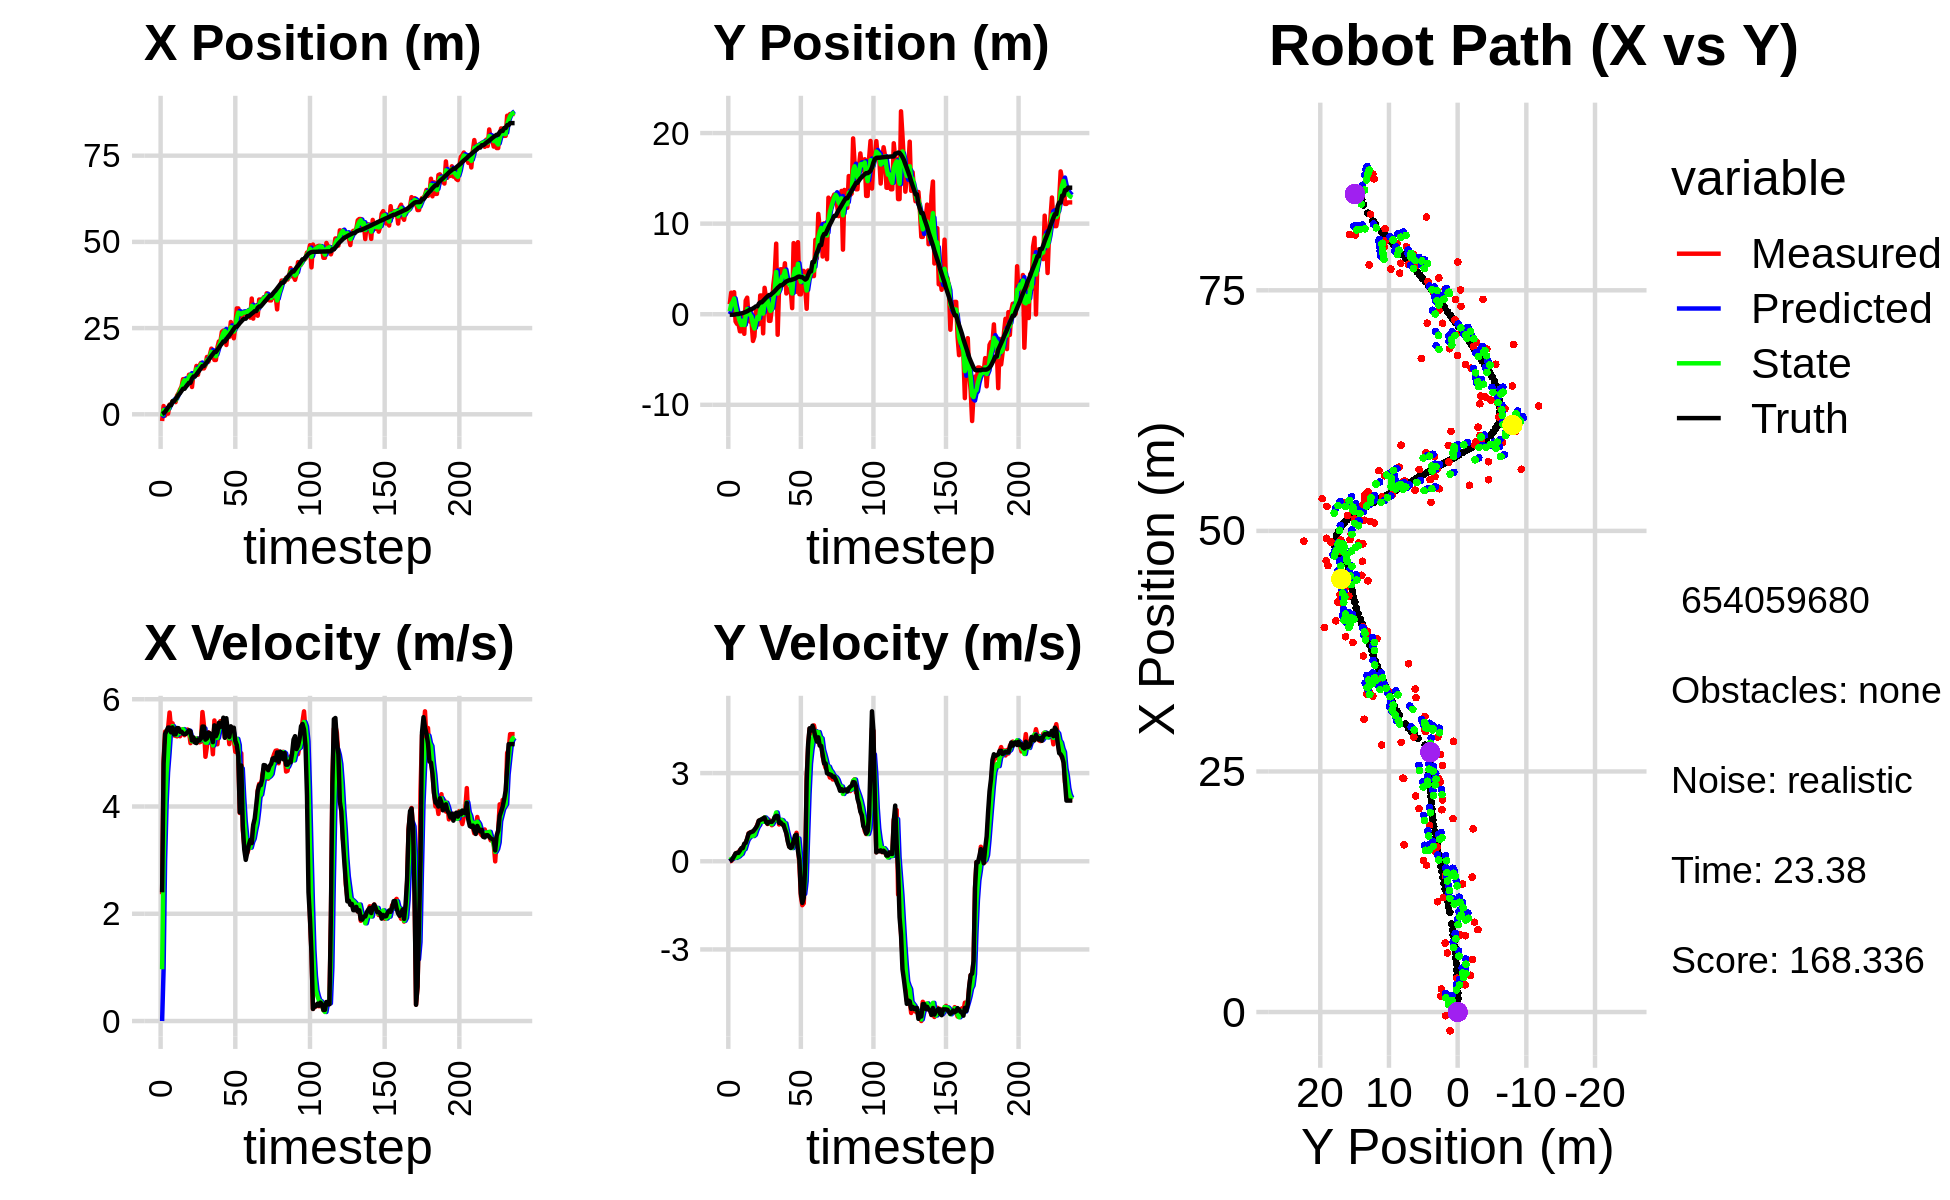

Values plotted in this chart, from the file beside it:
0.000000000000000000e+00, 0.000000000000000000e+00, 0.000000000000000000e+00, -0.000000000000000000e+00, 0.000000000000000000e+00, 0.000000000000000000e+00, 0.000000000000000000e+00, 0.000000000000000000e+00, 0.000000000000000000e+00, 0.000000000000000000e+00, 0.000000000000000000e+00, 0.000000000000000000e+00, 6.699205194125333607e-02, -5.693440796440767809e-02, 0.000000000000000000e+00, 0.000000000000000000e+00, 0.000000000000000000e+00, 2.004132402362301946e-04
-1.949546329841080450e+00, 1.102674724275413576e+00, 2.363999984800967180e+00, 6.779621232085997337e-04, 0.000000000000000000e+00, 0.000000000000000000e+00, 0.000000000000000000e+00, 0.000000000000000000e+00, -5.810683913851594218e-01, 3.344678735101601075e-01, 9.654825450087691774e-01, 4.589064682882432189e-02, 8.157563930899450200e-02, -5.693435490937346494e-02, 2.399999999999999911e+00, 0.000000000000000000e+00, 2.400000095367431641e+00, -2.867860021069645882e-04
2.398726470720561110e+00, 2.377821653123900703e+00, 4.865993400195468332e+00, 8.120159317034180216e-03, -4.845201368842825262e-01, 3.390569381930425563e-01, 9.654825450087691774e-01, 4.589064682882432189e-02, 1.215328658695807640e+00, 1.085625939010801400e+00, 2.995905165896235012e+00, 7.726320892401478124e-02, 3.173239310943031799e-01, -5.684736406363952860e-02, 4.799999999999999822e+00, 3.200000000000000067e-02, 4.800000190734863281e+00, -1.668755197897553444e-03
-3.873494785556703124e-01, 1.763693684520469596e+00, 5.396556860117870613e+00, 6.914683617893858936e-02, 1.514919175285431185e+00, 1.093352259903202839e+00, 2.995905165896235012e+00, 7.726320892401478124e-02, 7.868427415913670231e-01, 1.332960499129805187e+00, 4.039818068802718543e+00, 9.684167764722528826e-02, 7.337706166319248879e-01, -5.455351413105901520e-02, 5.352999999999999758e+00, 8.899999999999999578e-02, 5.668000221252441406e+00, -1.281243842095136642e-02
1.657781518917827768e+00, 2.429610817514810783e+00, 5.216555953295325843e+00, 1.596983177680795507e-01, 1.190824548471638877e+00, 1.342644666894527772e+00, 4.039818068802718543e+00, 9.684167764722528826e-02, 1.481280060265040222e+00, 1.736466529048555252e+00, 4.639034149715712374e+00, 1.491207049125796158e-01, 1.372938401847423995e+00, -4.058781418223744719e-02, 5.408999999999999808e+00, 1.739999999999999880e-01, 5.412000179290771484e+00, -3.060418739914894104e-02
1.936647971514954547e-01, -7.934060224985983734e-01, 5.462045934428411798e+00, 2.551029223589283967e-01, 1.945183475236611503e+00, 1.751378599539813230e+00, 4.639034149715712374e+00, 1.491207049125796158e-01, 1.216267582911659595e+00, 8.399229916360038128e-01, 4.992503721481528878e+00, 1.138839851764767985e-01, 1.998815782442304734e+00, -1.797659454017562497e-02, 5.472000000000000419e+00, 2.690000000000000169e-01, 5.479000091552734375e+00, -4.667073115706443787e-02
2.817791082406577718e+00, -1.067474150617979678e+00, 5.752583062297910388e+00, 2.922169537894764302e-01, 1.715517955059812527e+00, 8.513113901536515371e-01, 4.992503721481528878e+00, 1.138839851764767985e-01, 2.300192707213795096e+00, 1.655975951939669955e-01, 5.401195930653177157e+00, 1.407229315994927288e-01, 2.625448472965457469e+00, 1.338992213104304996e-02, 5.471000000000000085e+00, 2.810000000000000275e-01, 5.479000091552734375e+00, -5.075389519333839417e-02
2.817791082406577718e+00, -1.067474150617979678e+00, 5.448974146683339903e+00, 2.767943737930780301e-01, 2.840312300279112634e+00, 1.796698883539162572e-01, 5.401195930653177157e+00, 1.407229315994927288e-01, 2.830459499186084305e+00, -2.650765741466655223e-01, 5.422765973314492172e+00, 1.643869140913403193e-01, 2.625448472965457469e+00, 1.338992213104304996e-02, 5.383000000000000007e+00, 2.859999999999999765e-01, 5.390999794006347656e+00, -5.075389519333839417e-02
3.817364223639397203e+00, -1.885249280735582289e+00, 5.550896545869497878e+00, 3.816346162921270824e-01, 3.372736096517533699e+00, -2.486378827375314848e-01, 5.422765973314492172e+00, 1.643869140913403193e-01, 3.595528844780110145e+00, -8.315534673048445846e-01, 5.499278182768137846e+00, 2.148979327105599024e-01, 3.769544847349907357e+00, 8.330819616914325598e-02, 5.474999999999999645e+00, 3.629999999999999893e-01, 5.486999988555908203e+00, -6.864386796951293945e-02
3.817364223639397203e+00, -1.885249280735582289e+00, 5.325428482372455363e+00, 3.661332612969864786e-01, 4.145456663056924285e+00, -8.100636740337885389e-01, 5.499278182768137846e+00, 2.148979327105599024e-01, 4.001125908963353517e+00, -1.192645120433908579e+00, 5.416414479766155310e+00, 2.513988640352645132e-01, 3.769544847349907357e+00, 8.330819616914325598e-02, 5.344999999999999751e+00, 4.480000000000000093e-01, 5.363999843597412109e+00, -6.864386796951293945e-02
3.525887258242641487e+00, 9.551638599638806459e-02, 5.317672566907362786e+00, 4.654036495909948945e-01, 4.542767356939968693e+00, -1.167505234030382200e+00, 5.416414479766155310e+00, 2.513988640352645132e-01, 4.049456606045729323e+00, -7.070725323783855210e-01, 5.337704428923909283e+00, 3.810433213354792459e-01, 4.390550859580823584e+00, 1.302554520275402972e-01, 5.344999999999999751e+00, 4.480000000000000093e-01, 5.363999843597412109e+00, -8.729773759841918945e-02
5.443840630694793070e+00, -2.164788493156154736e+00, 5.308000733683807759e+00, 5.556042396400223682e-01, 4.583227048938120163e+00, -6.689682002448376075e-01, 5.337704428923909283e+00, 3.810433213354792459e-01, 4.967808448951071654e+00, -1.202194988339376103e+00, 5.333217776754558770e+00, 4.152835845155040118e-01, 5.013365038099217408e+00, 1.894171155043870847e-01, 5.463000000000000078e+00, 5.979999999999999760e-01, 5.494999885559082031e+00, -1.042931899428367615e-01
6.136734224836724039e+00, 1.504796287577879754e+00, 5.428582847170901005e+00, 6.298531092147946486e-01, 5.501130226626527175e+00, -1.160666629887825652e+00, 5.333217776754558770e+00, 4.152835845155040118e-01, 5.807403985272052260e+00, -1.957603800774764258e-01, 5.398275058130795223e+00, 5.865957374992217810e-01, 5.640678651548755695e+00, 2.584891526885843005e-01, 5.459999999999999964e+00, 6.250000000000000000e-01, 5.478000164031982422e+00, -1.155088543891906738e-01
7.169597633302986495e+00, 1.827780208722836974e+00, 5.309581372088861606e+00, 7.621285818548106938e-01, 6.347231491085131516e+00, -1.371008063275542532e-01, 5.398275058130795223e+00, 5.865957374992217810e-01, 6.717906125390838312e+00, 5.741554623732806339e-01, 5.366945296880912153e+00, 7.275910337884162749e-01, 6.160909898758252012e+00, 3.233586165009859070e-01, 5.391000000000000014e+00, 7.720000000000000195e-01, 5.446000099182128906e+00, -1.425645798444747925e-01
8.005469210418873161e+00, -4.162160536998315563e-01, 5.434542869730288217e+00, 9.502815297662797756e-01, 7.254600655078929705e+00, 6.469145657521222503e-01, 5.366945296880912153e+00, 7.275910337884162749e-01, 7.611897583713985505e+00, 2.705438068271975860e-01, 5.420952652238223202e+00, 7.966558892029891314e-01, 6.779072053724745750e+00, 4.210137932693481244e-01, 5.394000000000000128e+00, 9.419999999999999485e-01, 5.475999832153320312e+00, -1.731093525886535645e-01
1.018264246756033309e+01, -8.320752760618621569e-01, 5.412847553745121054e+00, 9.808575648374120437e-01, 8.153992848937807736e+00, 3.502093957474964880e-01, 5.420952652238223202e+00, 7.966558892029891314e-01, 9.075612349287972336e+00, -7.004398347894746912e-02, 5.442841967298938322e+00, 8.450878891758487610e-01, 7.397075899327476556e+00, 5.312307690799465965e-01, 5.360000000000000320e+00, 9.739999999999999769e-01, 5.447999954223632812e+00, -1.792639046907424927e-01
1.018264246756033309e+01, -8.320752760618621569e-01, 5.329209623438977417e+00, 9.657016056433711526e-01, 9.619896546017866257e+00, 1.446480543863741530e-02, 5.442841967298938322e+00, 8.450878891758487610e-01, 9.880806304909475202e+00, -2.867745970401824329e-01, 5.402772508453233868e+00, 8.746739925763541423e-01, 7.397075899327476556e+00, 5.312307690799465965e-01, 5.347999999999999865e+00, 1.000000000000000000e+00, 5.440000057220458984e+00, -1.792639046907424927e-01
8.556824274675101094e+00, -2.951438941800691662e+00, 5.395335874639511253e+00, 1.020506603068385365e+00, 1.042108355575479806e+01, -1.993071977825470187e-01, 5.402772508453233868e+00, 8.746739925763541423e-01, 9.569929021111308387e+00, -1.185189552338408170e+00, 5.373970727192486585e+00, 8.582683635316847859e-01, 8.011614091696749540e+00, 6.454259964015793827e-01, 5.355000000000000426e+00, 1.014999999999999902e+00, 5.451000213623046875e+00, -1.869376450777053833e-01
9.337846465918751448e+00, -2.453968504067181478e+00, 5.435498931940988321e+00, 1.039474133504978193e+00, 1.010732609383055625e+01, -1.099362715985239713e+00, 5.373970727192486585e+00, 8.582683635316847859e-01, 9.748761315201385003e+00, -1.581710665070339639e+00, 5.383687864958789149e+00, 9.002768569116806896e-01, 8.523597963566940550e+00, 7.424926970826326578e-01, 5.387999999999999901e+00, 1.076999999999999957e+00, 5.493999958038330078e+00, -1.889565736055374146e-01
1.146822381741445263e+01, 3.591480466891447954e-01, 5.408928959463224828e+00, 1.116697765278091614e+00, 1.028713010169726338e+01, -1.491682979379171492e+00, 5.383687864958789149e+00, 9.002768569116806896e-01, 1.082854572077417998e+01, -8.201859714002945889e-01, 5.412531763704723886e+00, 1.054347177116316869e+00, 9.141100175606288403e+00, 8.638651589658628005e-01, 5.418999999999999595e+00, 1.139000000000000012e+00, 5.537000179290771484e+00, -2.035940438508987427e-01
1.146822381741445263e+01, 3.591480466891447954e-01, 5.181172382799790199e+00, 1.242190593830995393e+00, 1.136979889714465308e+01, -7.147512536886628798e-01, 5.412531763704723886e+00, 1.054347177116316869e+00, 1.140922762209328489e+01, -3.233631749360866281e-01, 5.303032064825950798e+00, 1.170734857016293873e+00, 9.141100175606288403e+00, 8.638651589658628005e-01, 5.400000000000000355e+00, 1.221999999999999975e+00, 5.537000179290771484e+00, -2.353094071149826050e-01
7.922489650954131157e+00, -1.127525666068929677e+00, 5.245317484104630168e+00, 1.376797719383881180e+00, 1.193953082857587944e+01, -2.062896892344572297e-01, 5.303032064825950798e+00, 1.170734857016293873e+00, 1.009355385680212081e+01, -5.320739222149755143e-01, 5.214768624152442023e+00, 1.236896865786742961e+00, 1.036494279706127131e+01, 1.150882385289198062e+00, 5.230999999999999872e+00, 1.379999999999999893e+00, 5.409999847412109375e+00, -2.566908299922943115e-01
1.190152824687520550e+01, 2.068527958543894485e+00, 5.217394752513359713e+00, 1.396278354657199072e+00, 1.061503071921736563e+01, -4.083842356363012183e-01, 5.214768624152442023e+00, 1.236896865786742961e+00, 1.121466583763755587e+01, 4.868835302676453036e-01, 5.247751572766212291e+00, 1.381984947191007063e+00, 1.096759439302609707e+01, 1.310474894113196953e+00, 5.288000000000000256e+00, 1.405000000000000027e+00, 5.471000194549560547e+00, -2.614920735359191895e-01
1.190152824687520550e+01, 2.068527958543894485e+00, 5.236714840477469934e+00, 1.401448793528316639e+00, 1.173944099491417781e+01, 6.250820249867460321e-01, 5.247751572766212291e+00, 1.381984947191007063e+00, 1.181386113109216929e+01, 1.144777451666380230e+00, 5.245180207199001465e+00, 1.433874428115386124e+00, 1.096759439302609707e+01, 1.310474894113196953e+00, 5.192000000000000171e+00, 1.425000000000000044e+00, 5.383999824523925781e+00, -2.614920735359191895e-01
1.402115083485018943e+01, -2.114073732028851182e+00, 5.205111706298846563e+00, 1.452592861836756288e+00, 1.233837915181207023e+01, 1.288164894477918931e+00, 5.245180207199001465e+00, 1.433874428115386124e+00, 1.312031253654326868e+01, 6.490036370301788260e-02, 5.266277368663679681e+00, 1.341822468080106745e+00, 1.156883073613550472e+01, 1.473907730769649982e+00, 5.182000000000000384e+00, 1.459000000000000075e+00, 5.383999824523925781e+00, -2.721465229988098145e-01
1.146433223015045044e+01, 2.914067171097579845e+00, 5.271769227829329552e+00, 1.492612210772318759e+00, 1.364694027340963700e+01, 1.990826105110285738e-01, 5.266277368663679681e+00, 1.341822468080106745e+00, 1.264103089539080038e+01, 1.179674546201302077e+00, 5.232641366928056037e+00, 1.491111822667688935e+00, 1.217353845400968559e+01, 1.645409486301522062e+00, 5.248999999999999666e+00, 1.481999999999999984e+00, 5.453999996185302734e+00, -2.759116291999816895e-01
1.412835038448419311e+01, 1.796303934126080026e+00, 5.196952295027895019e+00, 1.356217473456195810e+00, 1.316429503208360607e+01, 1.328785728468071081e+00, 5.232641366928056037e+00, 1.491111822667688935e+00, 1.361140851495312809e+01, 1.493296471170647344e+00, 5.238081834103879508e+00, 1.443876494465878624e+00, 1.277835298352423976e+01, 1.812689802867846645e+00, 5.232999999999999652e+00, 1.342999999999999972e+00, 5.453999996185302734e+00, -2.552708089351654053e-01
1.489003301393348977e+01, 1.496644041242138234e+00, 5.209106087889505687e+00, 1.267097241545192654e+00, 1.413521669836351613e+01, 1.637684120617235228e+00, 5.238081834103879508e+00, 1.443876494465878624e+00, 1.448299456194442136e+01, 1.582178838310140057e+00, 5.237406781762119046e+00, 1.359471439561253714e+00, 1.337998605547099196e+01, 1.964295766580158809e+00, 5.267999999999999794e+00, 1.278999999999999915e+00, 5.421000003814697266e+00, -2.386124730110168457e-01
1.331074369719892836e+01, -7.281168480746746940e-01, 5.761197196033112533e+00, 1.409031805413393901e+00, 1.500673524012063353e+01, 1.718125982266265339e+00, 5.237406781762119046e+00, 1.359471439561253714e+00, 1.423173177386934007e+01, 8.395764491123420825e-01, 5.449921733711204475e+00, 1.309477074457060075e+00, 1.399357438850445590e+01, 2.113548658001454417e+00, 5.490999999999999659e+00, 1.338000000000000078e+00, 5.651999950408935547e+00, -2.398641705513000488e-01
1.331074369719892836e+01, -7.281168480746746940e-01, 5.515440270074459583e+00, 1.348926359740609371e+00, 1.477672394724046079e+01, 9.705241565580481344e-01, 5.449921733711204475e+00, 1.309477074457060075e+00, 1.410090965355577097e+01, 3.606192008197092180e-01, 5.454938909997473218e+00, 1.276887103087287034e+00, 1.399357438850445590e+01, 2.113548658001454417e+00, 5.488999999999999879e+00, 1.344999999999999973e+00, 5.651999950408935547e+00, -2.398641705513000488e-01
1.419493914414503877e+01, 7.625602694567531481e-01, 4.926790802941599878e+00, 1.225831479945028502e+00, 1.464640354455551829e+01, 4.883079111284379659e-01, 5.454938909997473218e+00, 1.276887103087287034e+00, 1.442487183912958137e+01, 5.855720950407695691e-01, 5.191636267098086677e+00, 1.261885200517677275e+00, 1.462449861299762865e+01, 2.268613956169422963e+00, 5.246999999999999886e+00, 1.340999999999999970e+00, 5.414999961853027344e+00, -2.438577115535736084e-01
1.662535930447226207e+01, 3.204807659967387146e+00, 5.117598608995719722e+00, 1.319624137529731733e+00, 1.494403546583938969e+01, 7.117606150925372965e-01, 5.191636267098086677e+00, 1.261885200517677275e+00, 1.571961465385275858e+01, 1.610029158566214091e+00, 5.187029949980701105e+00, 1.362123813155419860e+00, 1.513580728347275084e+01, 2.397303006190704355e+00, 5.269000000000000128e+00, 1.391999999999999904e+00, 5.448999881744384766e+00, -2.523625493049621582e-01
1.526254317915864789e+01, 4.541791222416571294e+00, 5.384065906679860625e+00, 1.480841499959133500e+00, 1.623831764885082762e+01, 1.746241539881756122e+00, 5.187029949980701105e+00, 1.362123813155419860e+00, 1.579033890421089659e+01, 2.754979618458696322e+00, 5.259721056206131173e+00, 1.498783638163298404e+00, 1.573921609706849267e+01, 2.557433745396560099e+00, 5.376999999999999780e+00, 1.502000000000000002e+00, 5.581999778747558594e+00, -2.684047818183898926e-01
1.737576211229859524e+01, 7.792575500273470901e+00, 5.276320811875249817e+00, 1.534751586565861636e+00, 1.631631100983150873e+01, 2.904857982275026007e+00, 5.259721056206131173e+00, 1.498783638163298404e+00, 1.680651054443911718e+01, 4.663865643354222712e+00, 5.286993261992658510e+00, 1.660228373363283882e+00, 1.635436082615057174e+01, 2.730300566843997245e+00, 5.363999999999999879e+00, 1.546000000000000041e+00, 5.581999778747558594e+00, -2.830646634101867676e-01
1.904015661069480458e+01, -2.268431285098571060e+00, 5.321338127940588691e+00, 1.515733962045738847e+00, 1.733520987063838348e+01, 4.829888480690550878e+00, 5.286993261992658510e+00, 1.660228373363283882e+00, 1.812608712507961783e+01, 2.272802478717248942e+00, 5.340635702849424682e+00, 1.384269208777805016e+00, 1.696449304367548905e+01, 2.908373258240737336e+00, 5.312999999999999723e+00, 1.538000000000000034e+00, 5.531000137329101562e+00, -2.774918675422668457e-01
1.714840454630504496e+01, 3.002445889941668167e+00, 4.974032240124117266e+00, 1.251257843784789214e+00, 1.866015069536456039e+01, 2.411229399595029577e+00, 5.340635702849424682e+00, 1.384269208777805016e+00, 1.795346210514790641e+01, 2.620284812267682284e+00, 5.139328475970706300e+00, 1.341517578527771981e+00, 1.747217012231942945e+01, 3.046621462818967618e+00, 5.200000000000000178e+00, 1.306000000000000050e+00, 5.361000061035156250e+00, -2.464445233345031738e-01
1.575225115569025469e+01, 4.963995835928870726e+00, 5.604242613572206544e+00, 1.347649815274015506e+00, 1.846739495274497855e+01, 2.754436570120459393e+00, 5.139328475970706300e+00, 1.341517578527771981e+00, 1.721963873382965104e+01, 3.549352426983256148e+00, 5.302813848782974127e+00, 1.409828623941756343e+00, 1.808163858230022214e+01, 3.195706031321102980e+00, 5.512999999999999901e+00, 1.324000000000000066e+00, 5.670000076293945312e+00, -2.359889298677444458e-01
1.575225115569025469e+01, 4.963995835928870726e+00, 5.377700727536828929e+00, 1.293173385197980085e+00, 1.774992011870794784e+01, 3.690335289377431938e+00, 5.302813848782974127e+00, 1.409828623941756343e+00, 1.682716311569678780e+01, 4.145298005216591974e+00, 5.300446966592410547e+00, 1.394749470498048982e+00, 1.808163858230022214e+01, 3.195706031321102980e+00, 5.310999999999999943e+00, 1.260000000000000009e+00, 5.459000110626220703e+00, -2.359889298677444458e-01
1.940971220331950775e+01, 4.122821590442561579e+00, 5.159771212588792011e+00, 1.211099936227219898e+00, 1.735720781235603027e+01, 4.284772952266396651e+00, 5.300446966592410547e+00, 1.394749470498048982e+00, 1.830482990688581424e+01, 4.221554205135264581e+00, 5.277100068411298750e+00, 1.306714231418799388e+00, 1.870376230016731611e+01, 3.343623540471463595e+00, 5.376000000000000334e+00, 1.241000000000000103e+00, 5.518000125885009766e+00, -2.305463105440139771e-01
2.113250137164064668e+01, 5.622858665463940753e+00, 5.489585523197029637e+00, 1.189596965603035850e+00, 1.883253991372694358e+01, 4.352225628277144764e+00, 5.277100068411298750e+00, 1.306714231418799388e+00, 1.990131844730992583e+01, 4.806087090979843879e+00, 5.421592713900317051e+00, 1.291334065831498679e+00, 1.931914735563731611e+01, 3.485374591103532982e+00, 5.559999999999999609e+00, 1.088999999999999968e+00, 5.664999961853027344e+00, -2.134011387825012207e-01
2.102128875980603695e+01, 2.292490384388506719e+00, 5.591567603849634693e+00, 9.636624447310178088e-01, 2.044347771869995611e+01, 4.935220497562993636e+00, 5.421592713900317051e+00, 1.291334065831498679e+00, 2.071468388141930106e+01, 3.975804095476270561e+00, 5.514841803800458742e+00, 1.064427509251660409e+00, 1.995525575418161424e+01, 3.612000128976264435e+00, 5.482000000000000206e+00, 9.469999999999999529e-01, 5.563000202178955078e+00, -1.706655770540237427e-01
2.388818026368823411e+01, 2.539313695219968636e+00, 5.484242053554252649e+00, 7.099235300420917438e-01, 2.126616806179934827e+01, 4.082246846401436535e+00, 5.514841803800458742e+00, 1.064427509251660409e+00, 2.247913694702280907e+01, 3.517689757940172246e+00, 5.550964767947526468e+00, 8.579429851128884676e-01, 2.048162484939502548e+01, 3.694041154826145146e+00, 5.508000000000000007e+00, 6.670000000000000373e-01, 5.547999858856201172e+00, -1.287320256233215332e-01
2.426229525380672314e+01, 2.759154102057050917e+00, 5.619397071271519550e+00, 5.045223421488759241e-01, 2.303423342381756100e+01, 3.603484056451461193e+00, 5.550964767947526468e+00, 8.579429851128884676e-01, 2.360430898064923966e+01, 3.290232043294840647e+00, 5.609315782002982864e+00, 6.727103252753787732e-01, 2.111780191262158723e+01, 3.764389894119410496e+00, 5.655999999999999694e+00, 4.909999999999999920e-01, 5.677000045776367188e+00, -8.954221010208129883e-02
2.426229525380672314e+01, 2.759154102057050917e+00, 5.291715123378637031e+00, 4.751023062030240163e-01, 2.416524055884953626e+01, 3.357503075822378502e+00, 5.609315782002982864e+00, 6.727103252753787732e-01, 2.420351790534473935e+01, 3.136941824460861117e+00, 5.460764345699879563e+00, 5.653811904262084909e-01, 2.111780191262158723e+01, 3.764389894119410496e+00, 5.280999999999999694e+00, 4.520000000000000129e-01, 5.301000118255615234e+00, -8.954221010208129883e-02
2.010014689724776105e+01, 6.704989890415873344e-01, 5.561763309462919302e+00, 4.748793735780439951e-01, 2.474959433991472579e+01, 3.193479943503481966e+00, 5.460764345699879563e+00, 5.653811904262084909e-01, 2.259912460538646073e+01, 2.283550694667699776e+00, 5.412040307552740792e+00, 4.495084971429880727e-01, 2.175338483604929962e+01, 3.819257161488538443e+00, 5.645999999999999908e+00, 4.859999999999999876e-01, 5.666999816894531250e+00, -8.517629653215408325e-02
2.428628886510165330e+01, 7.851798913340017450e+00, 5.408085739536709902e+00, 5.091506402041446888e-01, 2.314032863614173507e+01, 2.328501544381998745e+00, 5.412040307552740792e+00, 4.495084971429880727e-01, 2.367075594638127356e+01, 4.316766650410239770e+00, 5.432607542456111993e+00, 6.404395461693376257e-01, 2.238087678737543840e+01, 3.873252293382915212e+00, 5.392999999999999794e+00, 6.919999999999999485e-01, 5.436999797821044922e+00, -9.386949986219406128e-02
2.245518932500598552e+01, 6.122483631904208856e+00, 5.162988378181355031e+00, 7.275639860276437165e-01, 2.421401670062688538e+01, 4.380810605027173565e+00, 5.432607542456111993e+00, 6.404395461693376257e-01, 2.339407694227157108e+01, 5.009622590857144786e+00, 5.267848742722075706e+00, 7.316032927325407664e-01, 2.290247846431129730e+01, 3.930423162458717368e+00, 5.294999999999999929e+00, 8.800000000000000044e-01, 5.367000102996826172e+00, -1.399973183870315552e-01
2.675938368636799680e+01, 2.482071659932906016e+00, 5.479957950527335697e+00, 9.691679407181974515e-01, 2.392086181654377697e+01, 5.082782920130398452e+00, 5.267848742722075706e+00, 7.316032927325407664e-01, 2.523946248081168875e+01, 4.153767805544783975e+00, 5.424302435893171292e+00, 7.621149155703197398e-01, 2.351277471351960102e+01, 4.031123540319932808e+00, 5.495000000000000107e+00, 9.030000000000000249e-01, 5.568999767303466797e+00, -1.750467419624328613e-01
2.431013161732111882e+01, 7.952238938502113719e+00, 5.443774540831013198e+00, 5.451255610970960896e-01, 2.578189272440100410e+01, 4.229979297101816194e+00, 5.424302435893171292e+00, 7.621149155703197398e-01, 2.510097748640849957e+01, 5.562956653004122565e+00, 5.403234954735390616e+00, 7.742024565893292909e-01, 2.414122510726683402e+01, 4.127696416388741518e+00, 5.445999999999999730e+00, 3.539999999999999813e-01, 5.458000183105468750e+00, -9.980471432209014893e-02
2.204899216449834753e+01, 2.207054994501453482e+00, 5.251771614155411605e+00, -1.135853351034666892e-01, 2.564130098188203988e+01, 5.640376898663055805e+00, 5.403234954735390616e+00, 7.742024565893292909e-01, 2.397493934617800804e+01, 4.381451211658418998e+00, 5.260346883803403983e+00, 2.699177152841772953e-01, 2.476707101628624486e+01, 4.162507436692516549e+00, 5.469000000000000306e+00, 4.100000000000000172e-02, 5.468999862670898438e+00, 2.162463217973709106e-02
2.563374704920170544e+01, 2.193398615754305947e+00, 5.020058066092392579e+00, -1.189242274097140006e+00, 2.450097403455834666e+01, 4.408442983186836805e+00, 5.260346883803403983e+00, 2.699177152841772953e-01, 2.502030447499424781e+01, 3.572262039926985100e+00, 5.169303462147512462e+00, -4.571815572019514162e-01, 2.538455224832635082e+01, 4.092502972810296846e+00, 5.224000000000000199e+00, -1.094000000000000083e+00, 5.336999893188476562e+00, 2.326099723577499390e-01
3.070953536799131101e+01, 4.776371917173708681e+00, 5.146375913924206458e+00, -1.494556175063618042e+00, 2.553723482120899746e+01, 3.526543884206789770e+00, 5.169303462147512462e+00, -4.571815572019514162e-01, 2.793147083399511033e+01, 3.948036459894651351e+00, 5.261112287713831215e+00, -8.903076285909413690e-01, 2.538455224832635082e+01, 4.092502972810296846e+00, 5.145999999999999908e+00, -1.415999999999999925e+00, 5.336999893188476562e+00, 2.826350629329681396e-01
3.070953536799131101e+01, 4.776371917173708681e+00, 4.924540689151490902e+00, -1.430133130463699054e+00, 2.845758206276649460e+01, 3.859005697035557070e+00, 5.261112287713831215e+00, -8.903076285909413690e-01, 2.949296808930142078e+01, 4.174371156513918990e+00, 5.147136484958301672e+00, -1.107770734220163034e+00, 2.588293004833479927e+01, 3.957759759779727826e+00, 4.939000000000000057e+00, -1.239999999999999991e+00, 5.092000007629394531e+00, 2.826350629329681396e-01
2.859229255471547759e+01, 2.878411552175836885e+00, 3.879094594165210630e+00, -8.382134322341984467e-02, 3.000768173779725245e+01, 4.063594083091902398e+00, 5.147136484958301672e+00, -1.107770734220163034e+00, 2.932556949419463521e+01, 3.664990609384120468e+00, 4.517236227107870761e+00, -6.788130588411092070e-01, 2.644893480106706463e+01, 3.822640559955956530e+00, 3.891000000000000014e+00, -8.500000000000000611e-02, 3.891999959945678711e+00, 2.160511910915374756e-02
2.813556445431411746e+01, 6.027893042020592285e-01, 4.992346295136539602e+00, 2.862953856884781434e+00, 2.977729311690542247e+01, 3.597109303500009680e+00, 4.517236227107870761e+00, -6.788130588411092070e-01, 2.902729916488734929e+01, 2.615873417614200669e+00, 4.709621607215225936e+00, 8.376931535010831986e-01, 2.690785432600532090e+01, 3.935418507444205183e+00, 4.764000000000000234e+00, 2.732000000000000206e+00, 5.492000102996826172e+00, -5.206826329231262207e-01
2.938102043465091029e+01, 4.832956753281826501e+00, 3.566189479575668120e+00, 3.899095760452119919e+00, 2.949826132560887260e+01, 2.699642732964309122e+00, 4.709621607215225936e+00, 8.376931535010831986e-01, 2.941981024847636306e+01, 3.549754265584224022e+00, 4.164590556598650295e+00, 2.288626868997994279e+00, 2.740050531225210406e+01, 4.324522874465264621e+00, 3.642999999999999794e+00, 3.983999999999999986e+00, 5.397999763488769531e+00, -8.299625515937805176e-01
2.916327596437774261e+01, 4.708351661104139829e+00, 3.274837578867814791e+00, 4.508062014836540676e+00, 2.983626930413622702e+01, 3.778616952484023628e+00, 4.164590556598650295e+00, 2.288626868997994279e+00, 2.950605417128547359e+01, 4.173049381823224380e+00, 3.727936131596646607e+00, 3.322201864707743368e+00, 2.772863698739574900e+01, 4.722714326583107969e+00, 3.196000000000000174e+00, 4.524000000000000021e+00, 5.539000034332275391e+00, -9.425447583198547363e-01
2.916327596437774261e+01, 4.708351661104139829e+00, 3.159642229408480940e+00, 4.349486889604534667e+00, 2.987884778444513856e+01, 4.505269568293998717e+00, 3.727936131596646607e+00, 3.322201864707743368e+00, 2.953552779658491900e+01, 4.606095838976700385e+00, 3.443856606068981474e+00, 3.793861939456136589e+00, 2.772863698739574900e+01, 4.722714326583107969e+00, 3.004999999999999893e+00, 4.443999999999999950e+00, 5.364999771118164062e+00, -9.425447583198547363e-01
2.992398584678934625e+01, 4.211859366685817285e+00, 3.132311431492413423e+00, 4.505085345535030150e+00, 2.987991345719181879e+01, 4.985482032922313955e+00, 3.443856606068981474e+00, 3.793861939456136589e+00, 2.989377388591036322e+01, 4.726454154555236542e+00, 3.296678270795422083e+00, 4.093279686182863308e+00, 2.843711019306859455e+01, 5.756757162120245574e+00, 3.140000000000000124e+00, 4.610000000000000320e+00, 5.578000068664550781e+00, -9.632428288459777832e-01
2.992398584678934625e+01, 4.211859366685817285e+00, 3.213944551585121268e+00, 4.622495182035462058e+00, 3.022344171298990645e+01, 5.135782123173522784e+00, 3.296678270795422083e+00, 4.093279686182863308e+00, 3.008304660928771312e+01, 4.817771345585868836e+00, 3.251399382892349976e+00, 4.305741142322695225e+00, 2.843711019306859455e+01, 5.756757162120245574e+00, 3.277000000000000135e+00, 4.453999999999999737e+00, 5.530000209808349609e+00, -9.632428288459777832e-01
2.802944279451252285e+01, 8.210664889704696989e+00, 3.313629481717014436e+00, 4.374700302506819405e+00, 3.040818654757694972e+01, 5.248345459818138714e+00, 3.251399382892349976e+00, 4.305741142322695225e+00, 2.930834473276526708e+01, 6.315715459042580804e+00, 3.232699218849160339e+00, 4.424893391641310458e+00, 2.881040407013051663e+01, 6.275542160929733271e+00, 3.374000000000000110e+00, 4.238000000000000433e+00, 5.416999816894531250e+00, -9.225423932075500488e-01
... 177 more rows
